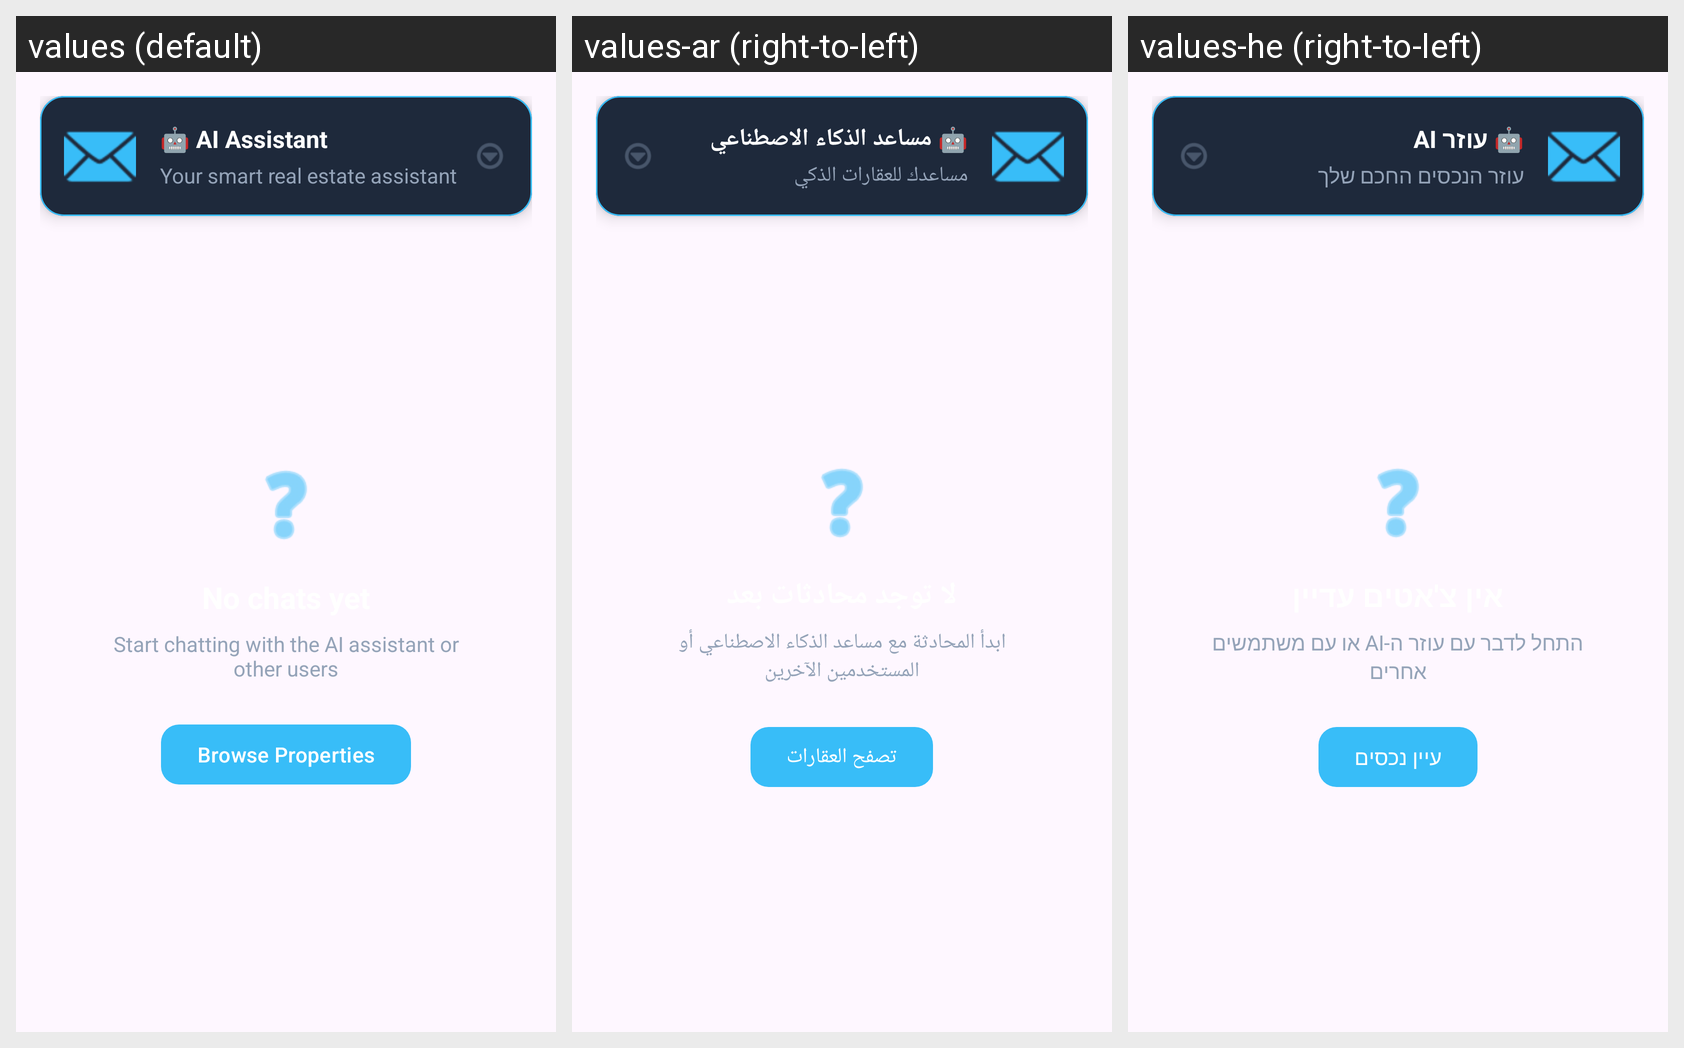

This grid shows one Android layout under several languages. Give, for every string resource on the screen, its name, the default text and each shown locale's text.
Android screen res/layout/activity_chat.xml rendered under 3 locales, left to right: values (default), values-ar (right-to-left), values-he (right-to-left). Device: Nexus 5 (rendered at 1080×1920; each locale shown at half size, 540×960, under a caption strip naming it); theme Theme.RemasFinalProject.
Strings drawn on this screen, with the default value and each locale's value (text and hints the layout hard-codes, and strings that could not be matched under every locale, appear in the picture but are not listed):

ai_assistant
  values: 🤖 AI Assistant
  values-ar: 🤖 مساعد الذكاء الاصطناعي
  values-he: 🤖 עוזר AI

ai_assistant_description
  values: Your smart real estate assistant
  values-ar: مساعدك للعقارات الذكي
  values-he: עוזר הנכסים החכם שלך

start_chatting_description
  values: Start chatting with the AI assistant or other users
  values-ar: ابدأ المحادثة مع مساعد الذكاء الاصطناعي أو المستخدمين الآخرين
  values-he: התחל לדבר עם עוזר ה-AI או עם משתמשים אחרים

browse_properties
  values: Browse Properties
  values-ar: تصفح العقارات
  values-he: עיין נכסים
